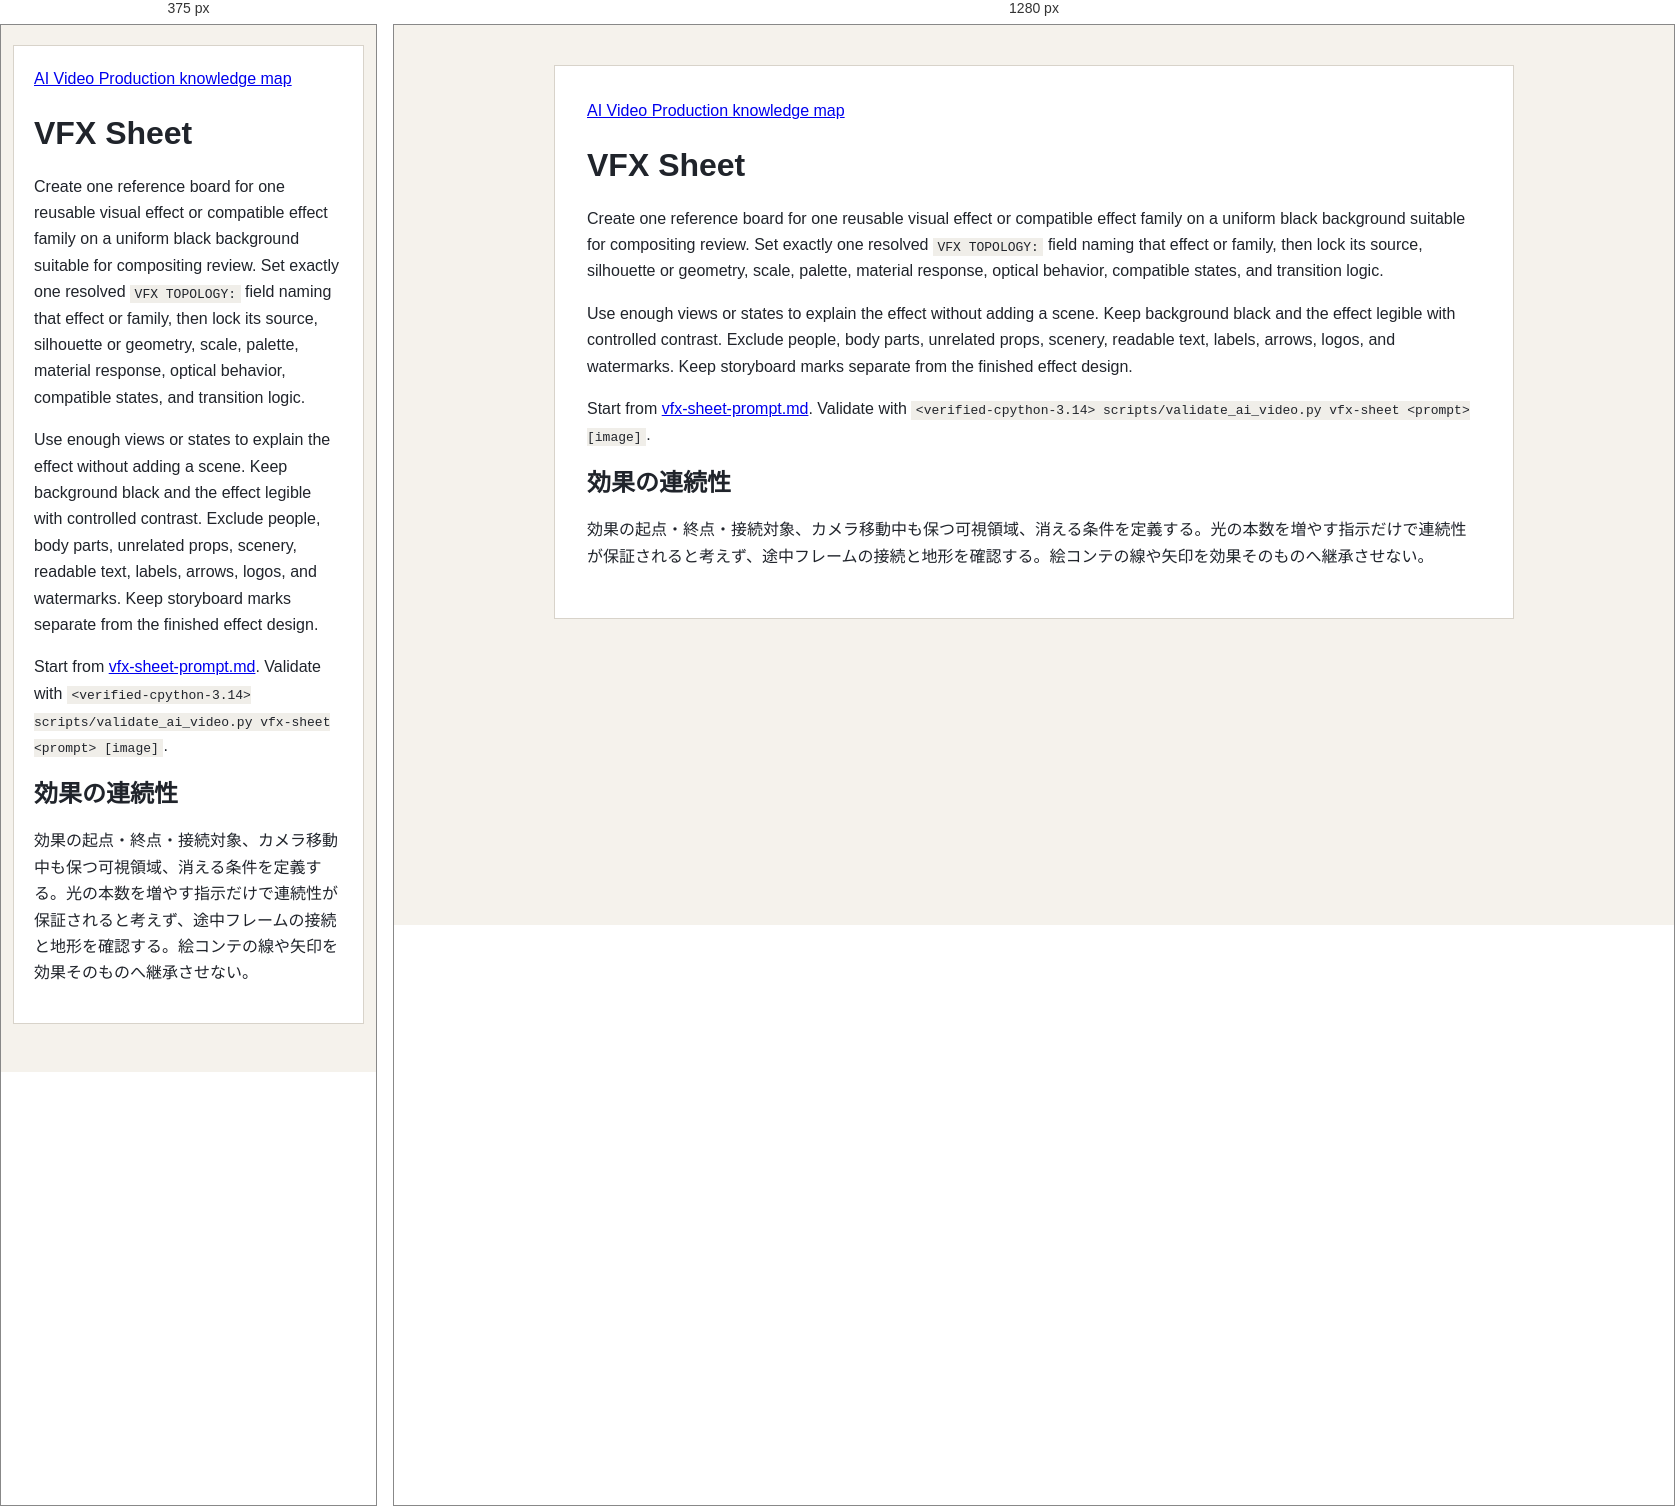
Rendered at 375 px and 1280 px, left to right.

<!-- file: vfx-sheet.html -->
<!doctype html>
<html lang="en">
<head>
  <meta charset="utf-8">
  <meta name="viewport" content="width=device-width, initial-scale=1">
  <title>VFX Sheet</title>
  <link rel="stylesheet" href="../../assets/knowledge-base.css">
</head>
<body>
<main id="vfx-sheet">
  <nav aria-label="Reference navigation"><a href="../index.html">AI Video Production knowledge map</a></nav>
  <h1 id="title">VFX Sheet</h1>
  <p>Create one reference board for one reusable visual effect or compatible effect family on a uniform black background suitable for compositing review. Set exactly one resolved <code>VFX TOPOLOGY:</code> field naming that effect or family, then lock its source, silhouette or geometry, scale, palette, material response, optical behavior, compatible states, and transition logic.</p>
  <p>Use enough views or states to explain the effect without adding a scene. Keep background black and the effect legible with controlled contrast. Exclude people, body parts, unrelated props, scenery, readable text, labels, arrows, logos, and watermarks. Keep storyboard marks separate from the finished effect design.</p>
  <p>Start from <a href="../../assets/templates/vfx-sheet-prompt.md">vfx-sheet-prompt.md</a>. Validate with <code>&lt;verified-cpython-3.14&gt; scripts/validate_ai_video.py vfx-sheet &lt;prompt&gt; [image]</code>.</p>
<section lang="ja" aria-labelledby="effect-continuity"><h2 id="effect-continuity">効果の連続性</h2>
<p>効果の起点・終点・接続対象、カメラ移動中も保つ可視領域、消える条件を定義する。光の本数を増やす指示だけで連続性が保証されると考えず、途中フレームの接続と地形を確認する。絵コンテの線や矢印を効果そのものへ継承させない。</p></section>
</main>
</body>
</html>


/* @media block from knowledge-base.css */
@media (max-width: 680px) { body { padding: 20px 12px 48px; } main { padding: 20px; } }